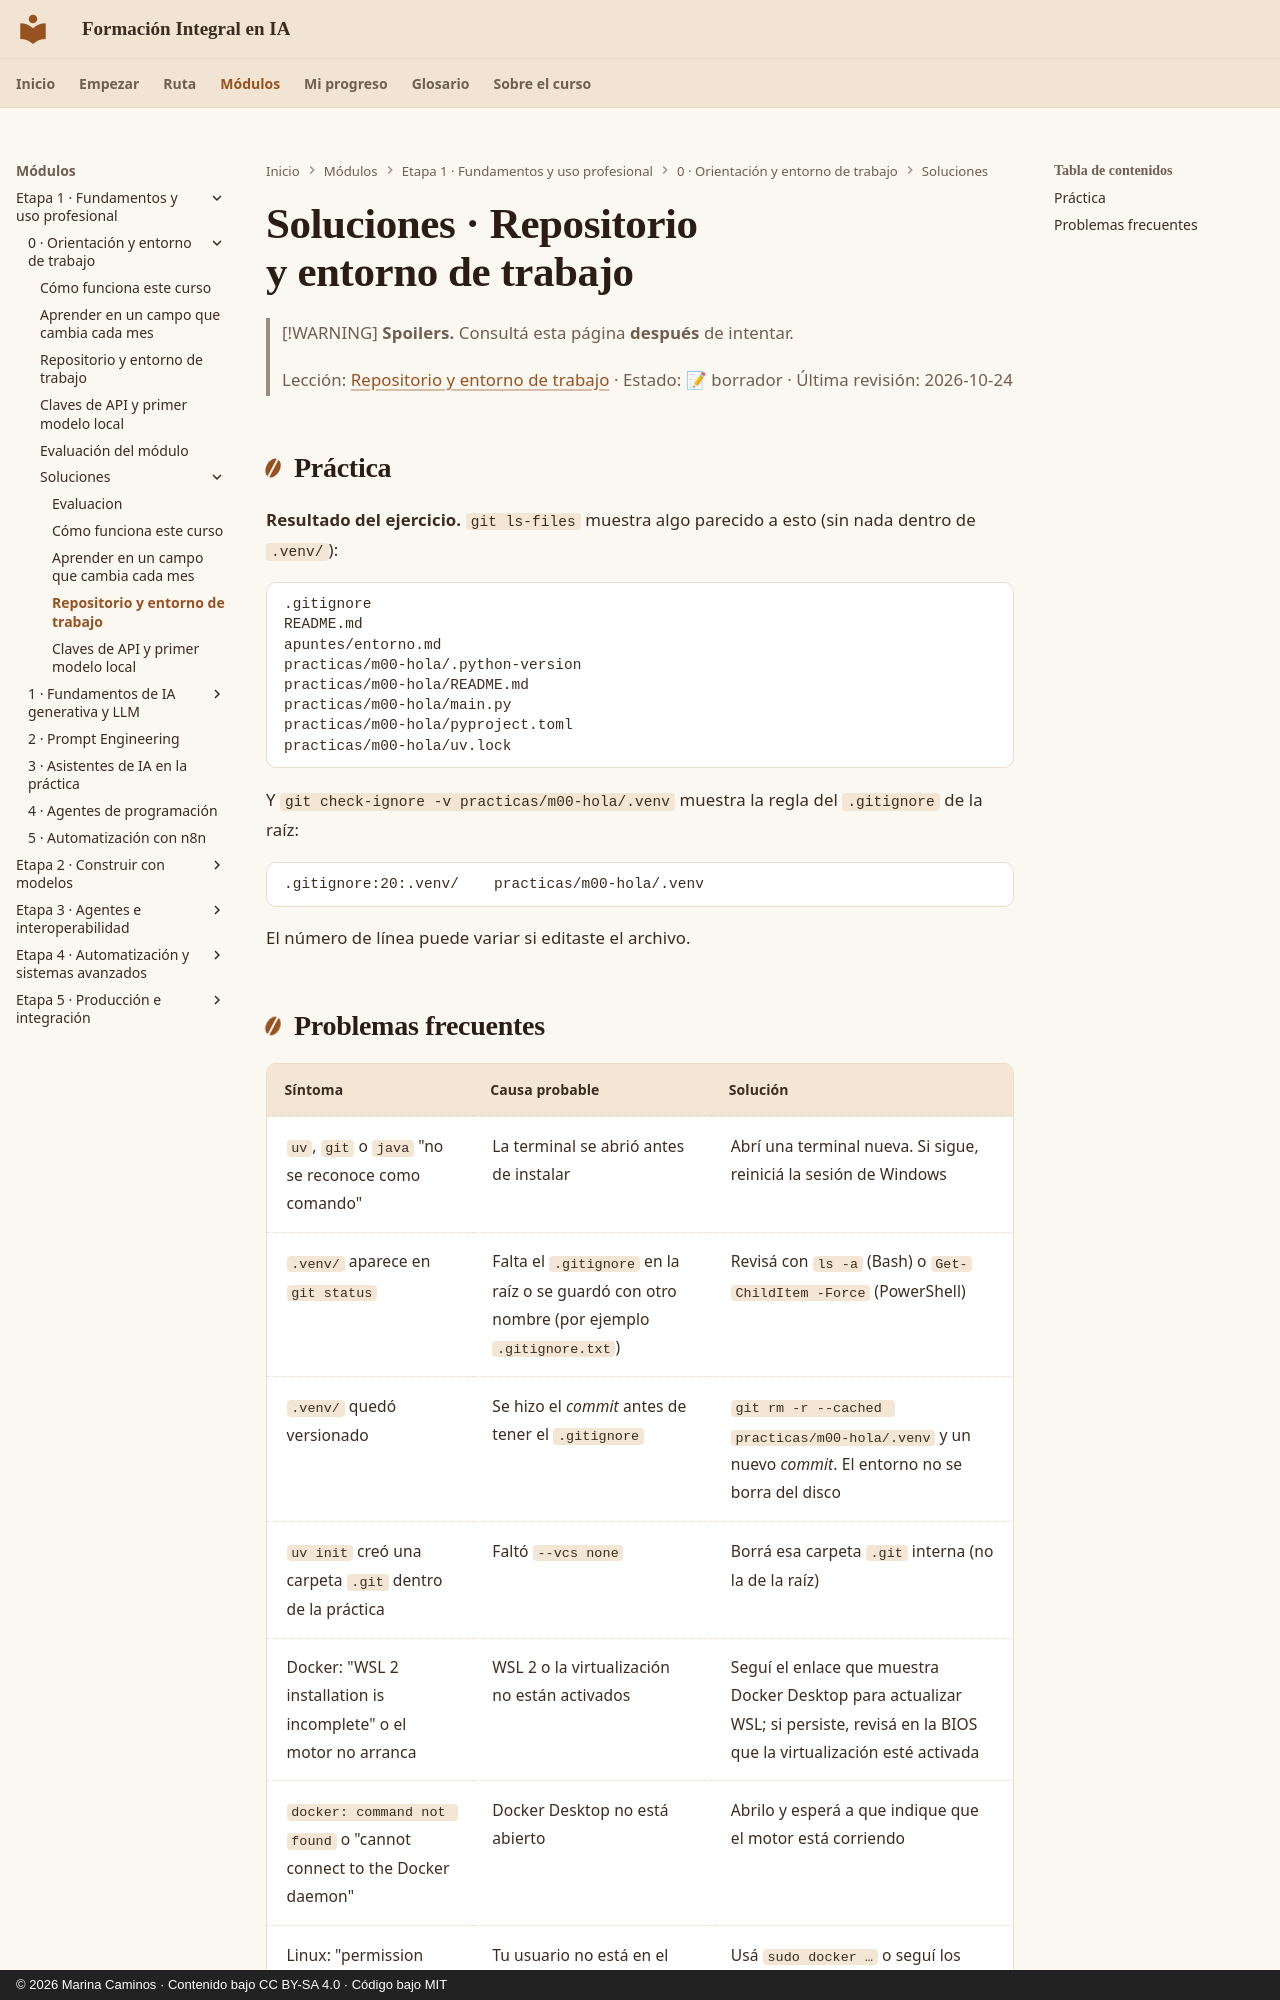

repository: CaminosMarina/curso-ia · page: m00-orientacion/soluciones/l0-2-1/index.html · generator: mkdocs · copyright: © 2026 Marina Caminos · Contenido bajo CC BY-SA 4.0 · Código bajo MIT

# Soluciones · Repositorio y entorno de trabajo

> [!WARNING]
> **Spoilers.** Consultá esta página **después** de intentar.
>
> Lección: [Repositorio y entorno de trabajo](../l0-2-1-repositorio-y-entorno.md) · Estado: 📝 borrador · Última revisión: 2026-10-24

## Práctica

**Resultado del ejercicio.** `git ls-files` muestra algo parecido a esto (sin nada dentro de `.venv/`):

```text
.gitignore
README.md
apuntes/entorno.md
practicas/m00-hola/.python-version
practicas/m00-hola/README.md
practicas/m00-hola/main.py
practicas/m00-hola/pyproject.toml
practicas/m00-hola/uv.lock
```

Y `git check-ignore -v practicas/m00-hola/.venv` muestra la regla del `.gitignore` de la raíz:

```text
.gitignore:20:.venv/	practicas/m00-hola/.venv
```

El número de línea puede variar si editaste el archivo.
